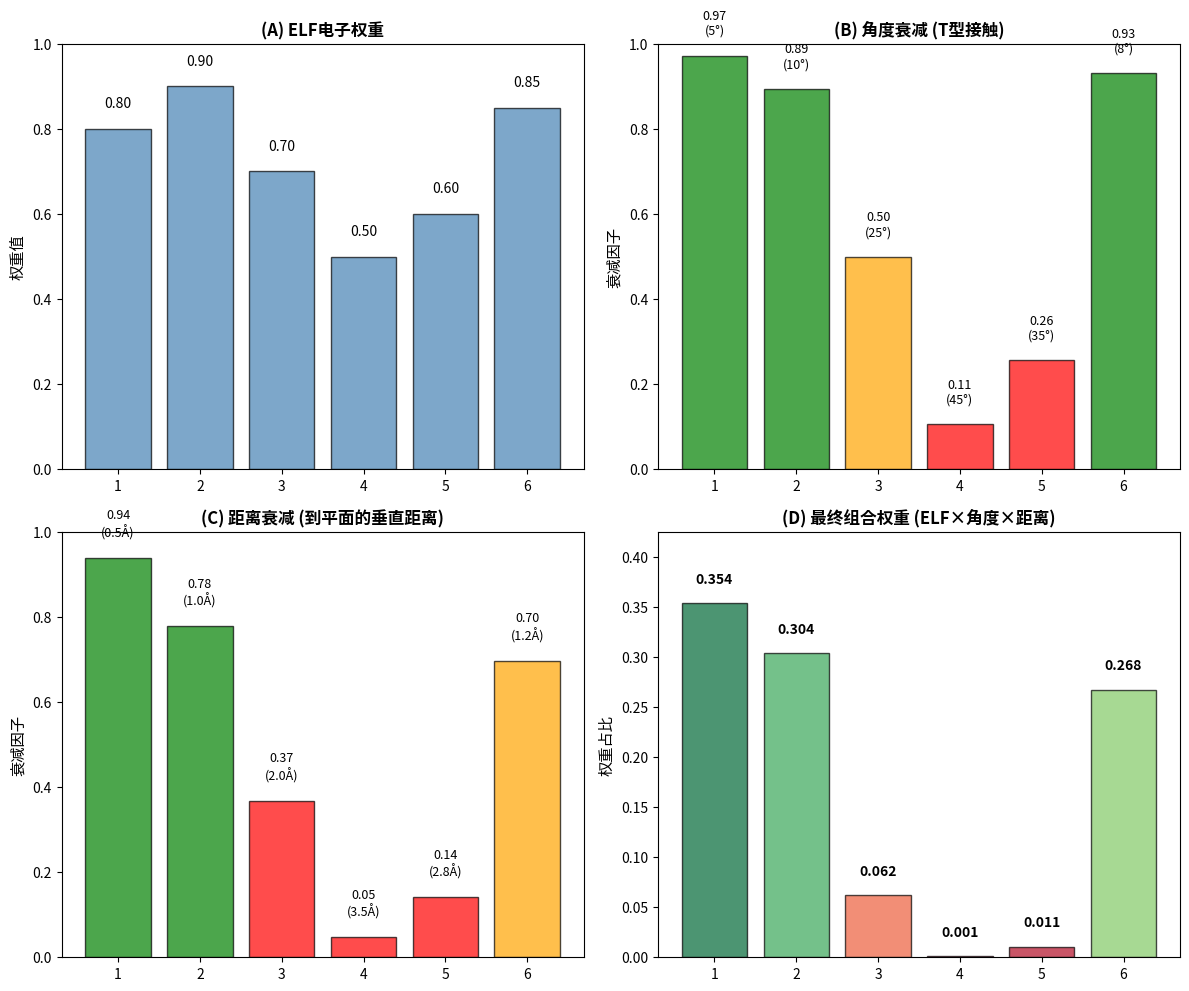

Source code (Python): (Note: this script raises an exception after producing the figure.)
#!/usr/bin/env python3
"""
演示新的三层加权机制：
1. ELF 权重 (w) - 电子云密度
2. 角度衰减 - 与T型接触的偏离程度
3. 距离衰减 - 离Phe环平面的距离
"""

import numpy as np
import matplotlib.pyplot as plt

# 模拟6个碳原子的数据
n_carbons = 6

# 1. ELF权重 (示例值，归一化到0-1)
elf_weights = np.array([0.8, 0.9, 0.7, 0.5, 0.6, 0.85])
print("=" * 60)
print("ELF权重 (电子云密度):")
for i, w in enumerate(elf_weights):
    print(f"  C{i+1}: {w:.3f}")

# 2. 角度衰减因子 (模拟：有的C与T型接触匹配度好，有的差)
angle_deviations = np.array([5, 10, 25, 45, 35, 8])  # 单位：度
angle_decay = np.exp(-((angle_deviations / 30.0) ** 2))
print("\n角度偏离与衰减因子:")
for i, (dev, decay) in enumerate(zip(angle_deviations, angle_decay)):
    print(f"  C{i+1}: 偏离{dev:2d}° -> 衰减={decay:.3f}")

# 3. 距离衰减因子 (模拟：不同C到Phe平面的垂直距离)
perp_distances = np.array([0.5, 1.0, 2.0, 3.5, 2.8, 1.2])  # 单位：Ångström
distance_decay = np.exp(-((perp_distances / 2.0) ** 2))
print("\n垂直距离与衰减因子:")
for i, (dist, decay) in enumerate(zip(perp_distances, distance_decay)):
    print(f"  C{i+1}: {dist:.1f}Å -> 衰减={decay:.3f}")

# 4. 模拟的距离值
distances_to_phe = np.array([4.5, 4.2, 4.8, 5.1, 5.0, 4.3])

# 计算各种加权方式的加权平均距离
print("\n" + "=" * 60)
print("加权平均距离对比:")
print("=" * 60)

# 方法1: 仅ELF权重
avg_elf_only = np.average(distances_to_phe, weights=elf_weights)
print(f"1. ELF权重仅:           {avg_elf_only:.3f} Ångström")

# 方法2: ELF + 角度衰减
combined_2 = elf_weights * angle_decay
avg_elf_angle = np.average(distances_to_phe, weights=combined_2)
print(f"2. ELF + 角度衰减:       {avg_elf_angle:.3f} Ångström")

# 方法3: ELF + 距离衰减 (缺少角度信息)
combined_3 = elf_weights * distance_decay
avg_elf_dist = np.average(distances_to_phe, weights=combined_3)
print(f"3. ELF + 距离衰减:       {avg_elf_dist:.3f} Ångström")

# 方法4: ELF + 角度衰减 + 距离衰减 (完整的三层加权)
combined_4 = elf_weights * angle_decay * distance_decay
avg_all = np.average(distances_to_phe, weights=combined_4)
print(f"4. ELF + 角度 + 距离:    {avg_all:.3f} Ångström ✓ 推荐")

print("\n" + "=" * 60)
print("权重分布分析:")
print("=" * 60)

# 显示各碳原子的最终权重
final_weights = combined_4 / np.sum(combined_4)
print("\n碳原子的最终权重占比:")
for i, w in enumerate(final_weights):
    bar = "█" * int(w * 50)
    print(f"  C{i+1}: {w:.3f} {bar}")

# 找出贡献最大的碳
max_idx = np.argmax(combined_4)
print(f"\n🎯 最大贡献原子: C{max_idx+1}")
print(f"   ELF权重: {elf_weights[max_idx]:.3f}")
print(f"   角度衰减: {angle_decay[max_idx]:.3f} (偏离{angle_deviations[max_idx]}°)")
print(f"   距离衰减: {distance_decay[max_idx]:.3f} (距离{perp_distances[max_idx]:.1f}Å)")
print(f"   到Phe距离: {distances_to_phe[max_idx]:.2f}Å")

# 可视化
fig, axes = plt.subplots(2, 2, figsize=(12, 10))

# 子图1: ELF权重
ax = axes[0, 0]
ax.bar(range(1, 7), elf_weights, color='steelblue', alpha=0.7, edgecolor='black')
ax.set_ylabel('权重值', fontsize=11)
ax.set_title('(A) ELF电子权重', fontsize=12, fontweight='bold')
ax.set_ylim(0, 1)
for i, v in enumerate(elf_weights):
    ax.text(i+1, v+0.05, f'{v:.2f}', ha='center', fontsize=10)

# 子图2: 角度衰减
ax = axes[0, 1]
colors = ['green' if d < 15 else 'orange' if d < 30 else 'red' for d in angle_deviations]
ax.bar(range(1, 7), angle_decay, color=colors, alpha=0.7, edgecolor='black')
ax.set_ylabel('衰减因子', fontsize=11)
ax.set_title('(B) 角度衰减 (T型接触)', fontsize=12, fontweight='bold')
ax.set_ylim(0, 1)
for i, (v, dev) in enumerate(zip(angle_decay, angle_deviations)):
    ax.text(i+1, v+0.05, f'{v:.2f}\n({dev}°)', ha='center', fontsize=9)

# 子图3: 距离衰减
ax = axes[1, 0]
colors = ['green' if d < 1.2 else 'orange' if d < 2.0 else 'red' for d in perp_distances]
ax.bar(range(1, 7), distance_decay, color=colors, alpha=0.7, edgecolor='black')
ax.set_ylabel('衰减因子', fontsize=11)
ax.set_title('(C) 距离衰减 (到平面的垂直距离)', fontsize=12, fontweight='bold')
ax.set_ylim(0, 1)
for i, (v, d) in enumerate(zip(distance_decay, perp_distances)):
    ax.text(i+1, v+0.05, f'{v:.2f}\n({d:.1f}Å)', ha='center', fontsize=9)

# 子图4: 最终组合权重
ax = axes[1, 1]
final_weights_display = combined_4 / np.sum(combined_4)
colors_final = plt.cm.RdYlGn(final_weights_display / final_weights_display.max())
bars = ax.bar(range(1, 7), final_weights_display, color=colors_final, alpha=0.7, edgecolor='black')
ax.set_ylabel('权重占比', fontsize=11)
ax.set_title('(D) 最终组合权重 (ELF×角度×距离)', fontsize=12, fontweight='bold')
ax.set_ylim(0, max(final_weights_display) * 1.2)
for i, v in enumerate(final_weights_display):
    ax.text(i+1, v+0.02, f'{v:.3f}', ha='center', fontsize=10, fontweight='bold')

plt.tight_layout()
plt.savefig('/home/hongyu/MD/1_partial/weighting_mechanism_demo.png', dpi=150, bbox_inches='tight')
print(f"\n📊 可视化已保存: weighting_mechanism_demo.png")

# 统计总结
print("\n" + "=" * 60)
print("三层加权机制的意义:")
print("=" * 60)
print("""
1️⃣  ELF权重: 反映电子云密度分布
   - 权重大 = 电子云密度高 = 与配体的π-π相互作用强

2️⃣  角度衰减: 与T型堆积(90°)的匹配程度
   - 完美T型(偏离<10°) -> 衰减≈1.0 ✓
   - 偏离30° -> 衰减≈0.37
   - 偏离45° -> 衰减≈0.03

3️⃣  距离衰减: 离Phe芳环平面的接近程度
   - 接近平面(<1Å) -> 衰减≈1.0 ✓
   - 距离2Å -> 衰减≈0.37
   - 距离3.5Å -> 衰减≈0.01

🎯 结果: 综合ELF强度、几何匹配度和空间接近度
   得到最有代表性的"加权平均距离"
""")
